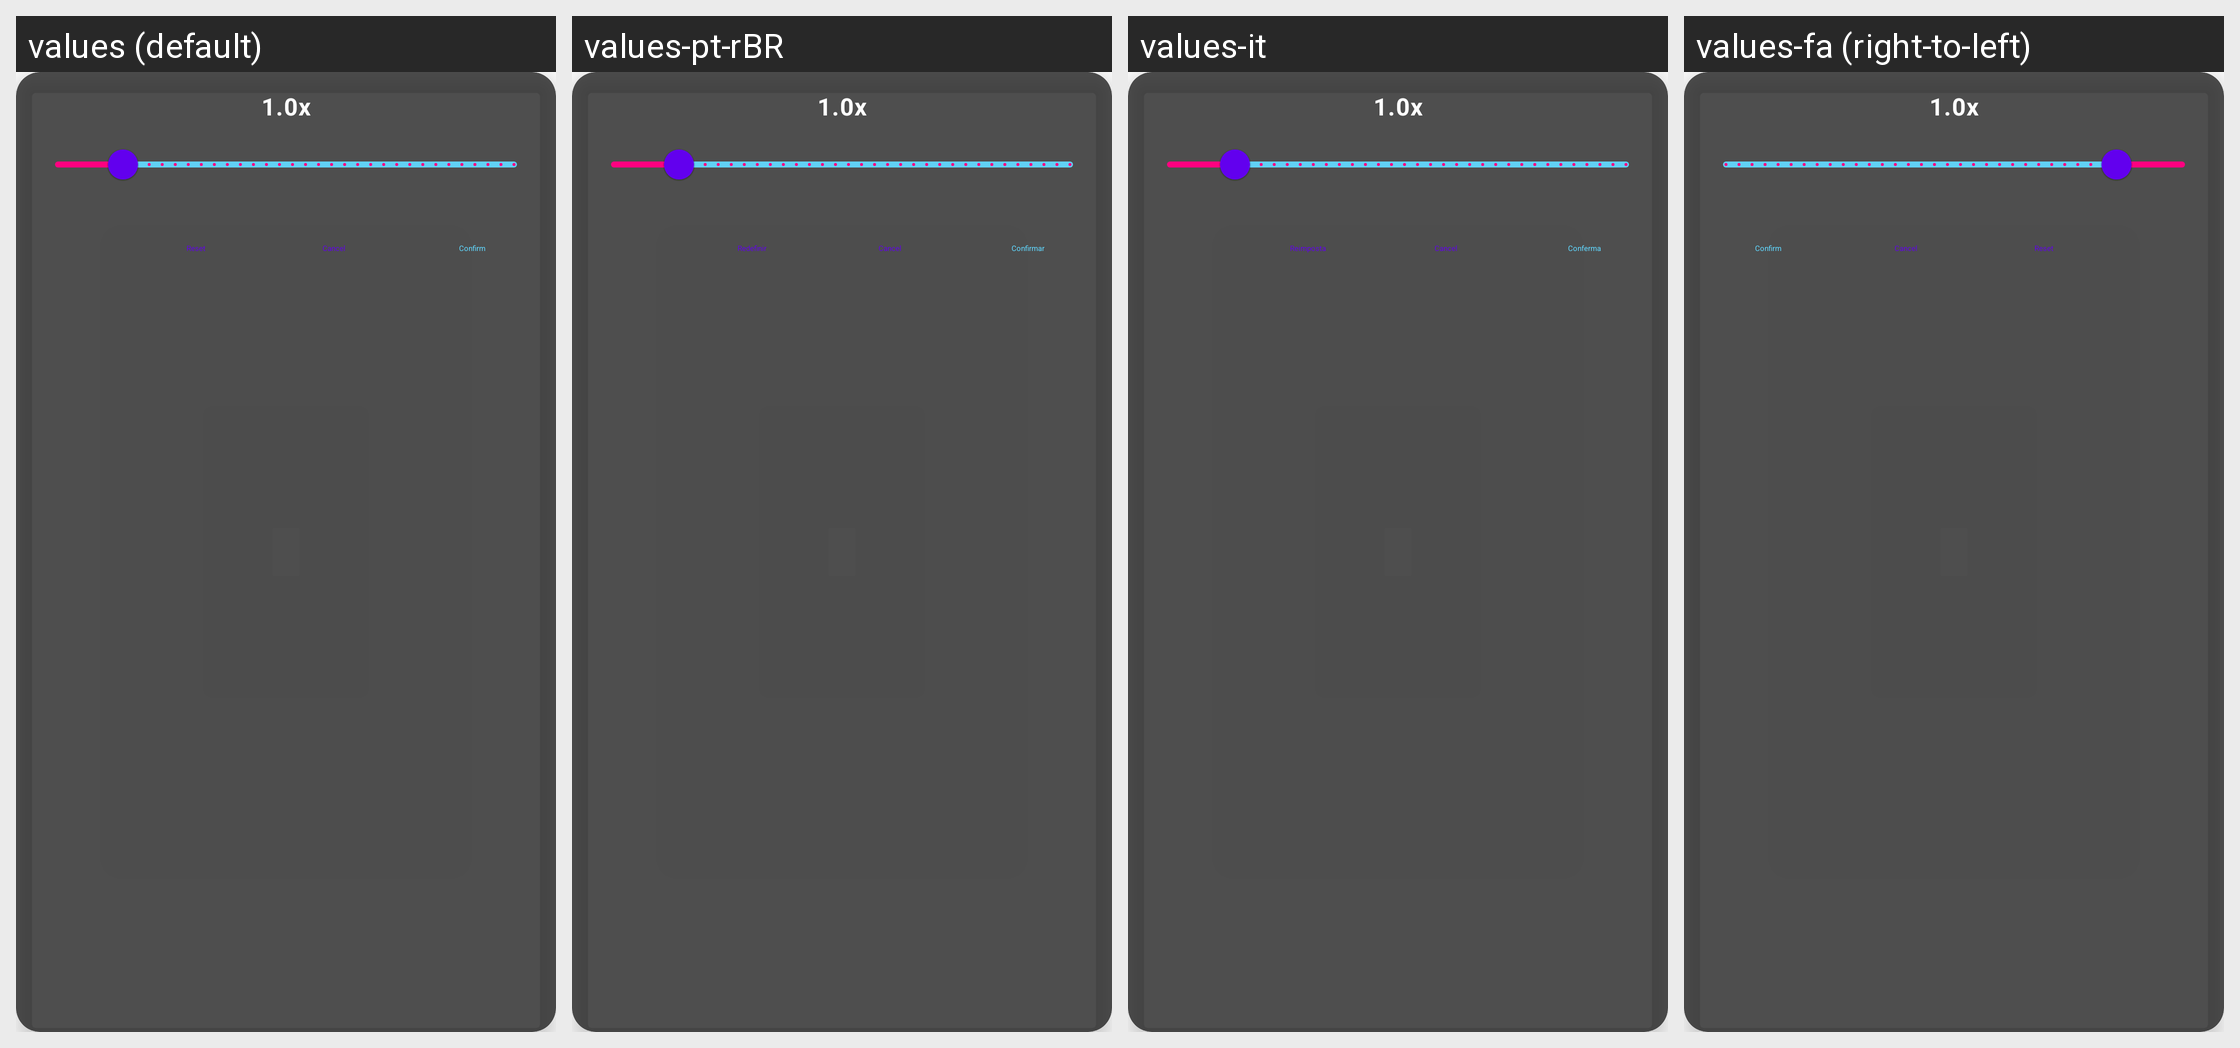

The Android screen above is rendered under several locales of the same app. Produce the string resources it draws, with the default and per-locale values.
Android screen res/layout/dialog_overlay_scale.xml rendered under 4 locales, left to right: values (default), values-pt-rBR, values-it, values-fa (right-to-left). Device: Nexus 5 (rendered at 1080×1920; each locale shown at half size, 540×960, under a caption strip naming it); theme Theme.MaterialComponents.DayNight.NoActionBar.
Other locales in the repository, not shown: values-ar, values-ckb, values-cs, values-de, values-es, values-fr, values-he, values-hu, values-id, values-ja, values-ko, values-nb, values-pl, values-pt-rPT, values-ru, values-sr, values-uk, values-vi, values-zh-rCN, values-zh-rTW.
Strings drawn on this screen, with the default value and each locale's value (text and hints the layout hard-codes, and strings that could not be matched under every locale, appear in the picture but are not listed):

reset
  values: Reset
  values-pt-rBR: Redefinir
  values-it: Reimposta
  values-fa: Reset  [not translated; the default value is used]

confirm
  values: Confirm
  values-pt-rBR: Confirmar
  values-it: Conferma
  values-fa: Confirm  [not translated; the default value is used]
